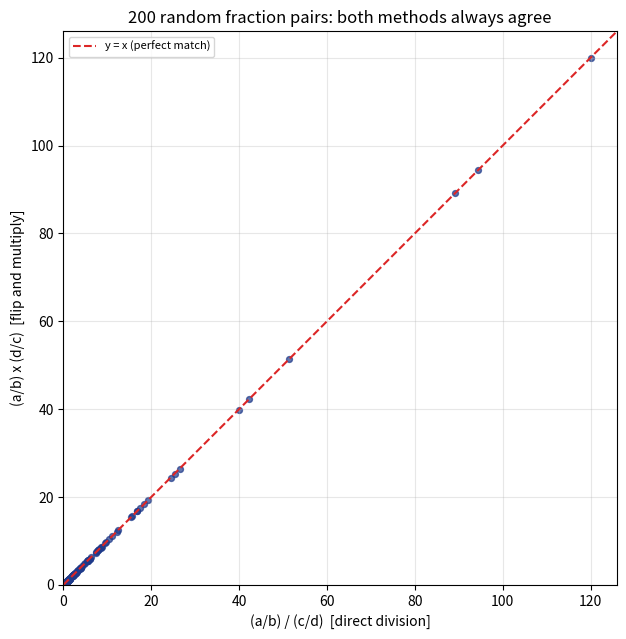

Recreate this plot in Python. (Note: this script raises an exception after producing the figure.)
"""
記事「分数の割り算はなぜひっくり返してかけるの？」用のシミュレーション画像を生成する。
ランダムな分数の組について、直接の割り算と「ひっくり返してかけ算」の結果が
すべて完全に一致することを散布図で数値的に検証する。
"""

import numpy as np
import matplotlib

matplotlib.use("Agg")
import matplotlib.pyplot as plt

OUT_DIR = "public/assets/simulations"

rng = np.random.default_rng(0)
n_samples = 200

a = rng.integers(1, 50, n_samples)
b = rng.integers(1, 50, n_samples)
c = rng.integers(1, 50, n_samples)
d = rng.integers(1, 50, n_samples)

direct_division = (a / b) / (c / d)
flip_and_multiply = (a / b) * (d / c)

fig, ax = plt.subplots(figsize=(6.5, 6.5), dpi=150)
ax.scatter(direct_division, flip_and_multiply, color="#1e3a8a", s=18, alpha=0.7)

lims = [0, max(direct_division.max(), flip_and_multiply.max()) * 1.05]
ax.plot(lims, lims, color="#dc2626", linestyle="--", linewidth=1.5, label="y = x (perfect match)")

ax.set_xlim(lims)
ax.set_ylim(lims)
ax.set_xlabel("(a/b) / (c/d)  [direct division]")
ax.set_ylabel("(a/b) x (d/c)  [flip and multiply]")
ax.set_title(f"{n_samples} random fraction pairs: both methods always agree")
ax.legend(loc="upper left", fontsize=8)
ax.set_aspect("equal")
ax.grid(alpha=0.3)

fig.tight_layout()
fig.savefig(f"{OUT_DIR}/fraction_division_check.png")
plt.close(fig)

max_diff = np.max(np.abs(direct_division - flip_and_multiply))
print("done, max_diff =", max_diff)
